The GitHub repository ashleycuarenta13-sud/Cacao_Grade_AI contains a labelled image folder "dataset_v2" with 4 categories: over fermented, partially fermented, unfermented, well fermented. Examples follow, each with its label.

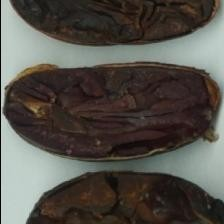
Label: over fermented

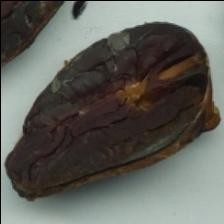
Label: over fermented

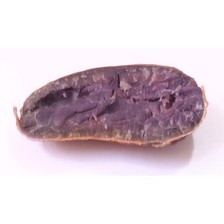
Label: partially fermented

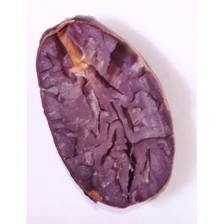
Label: partially fermented

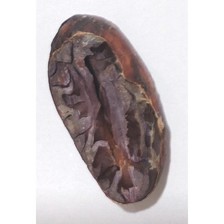
Label: well fermented

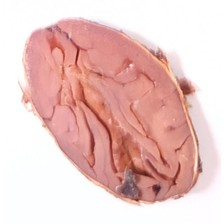
Label: unfermented
